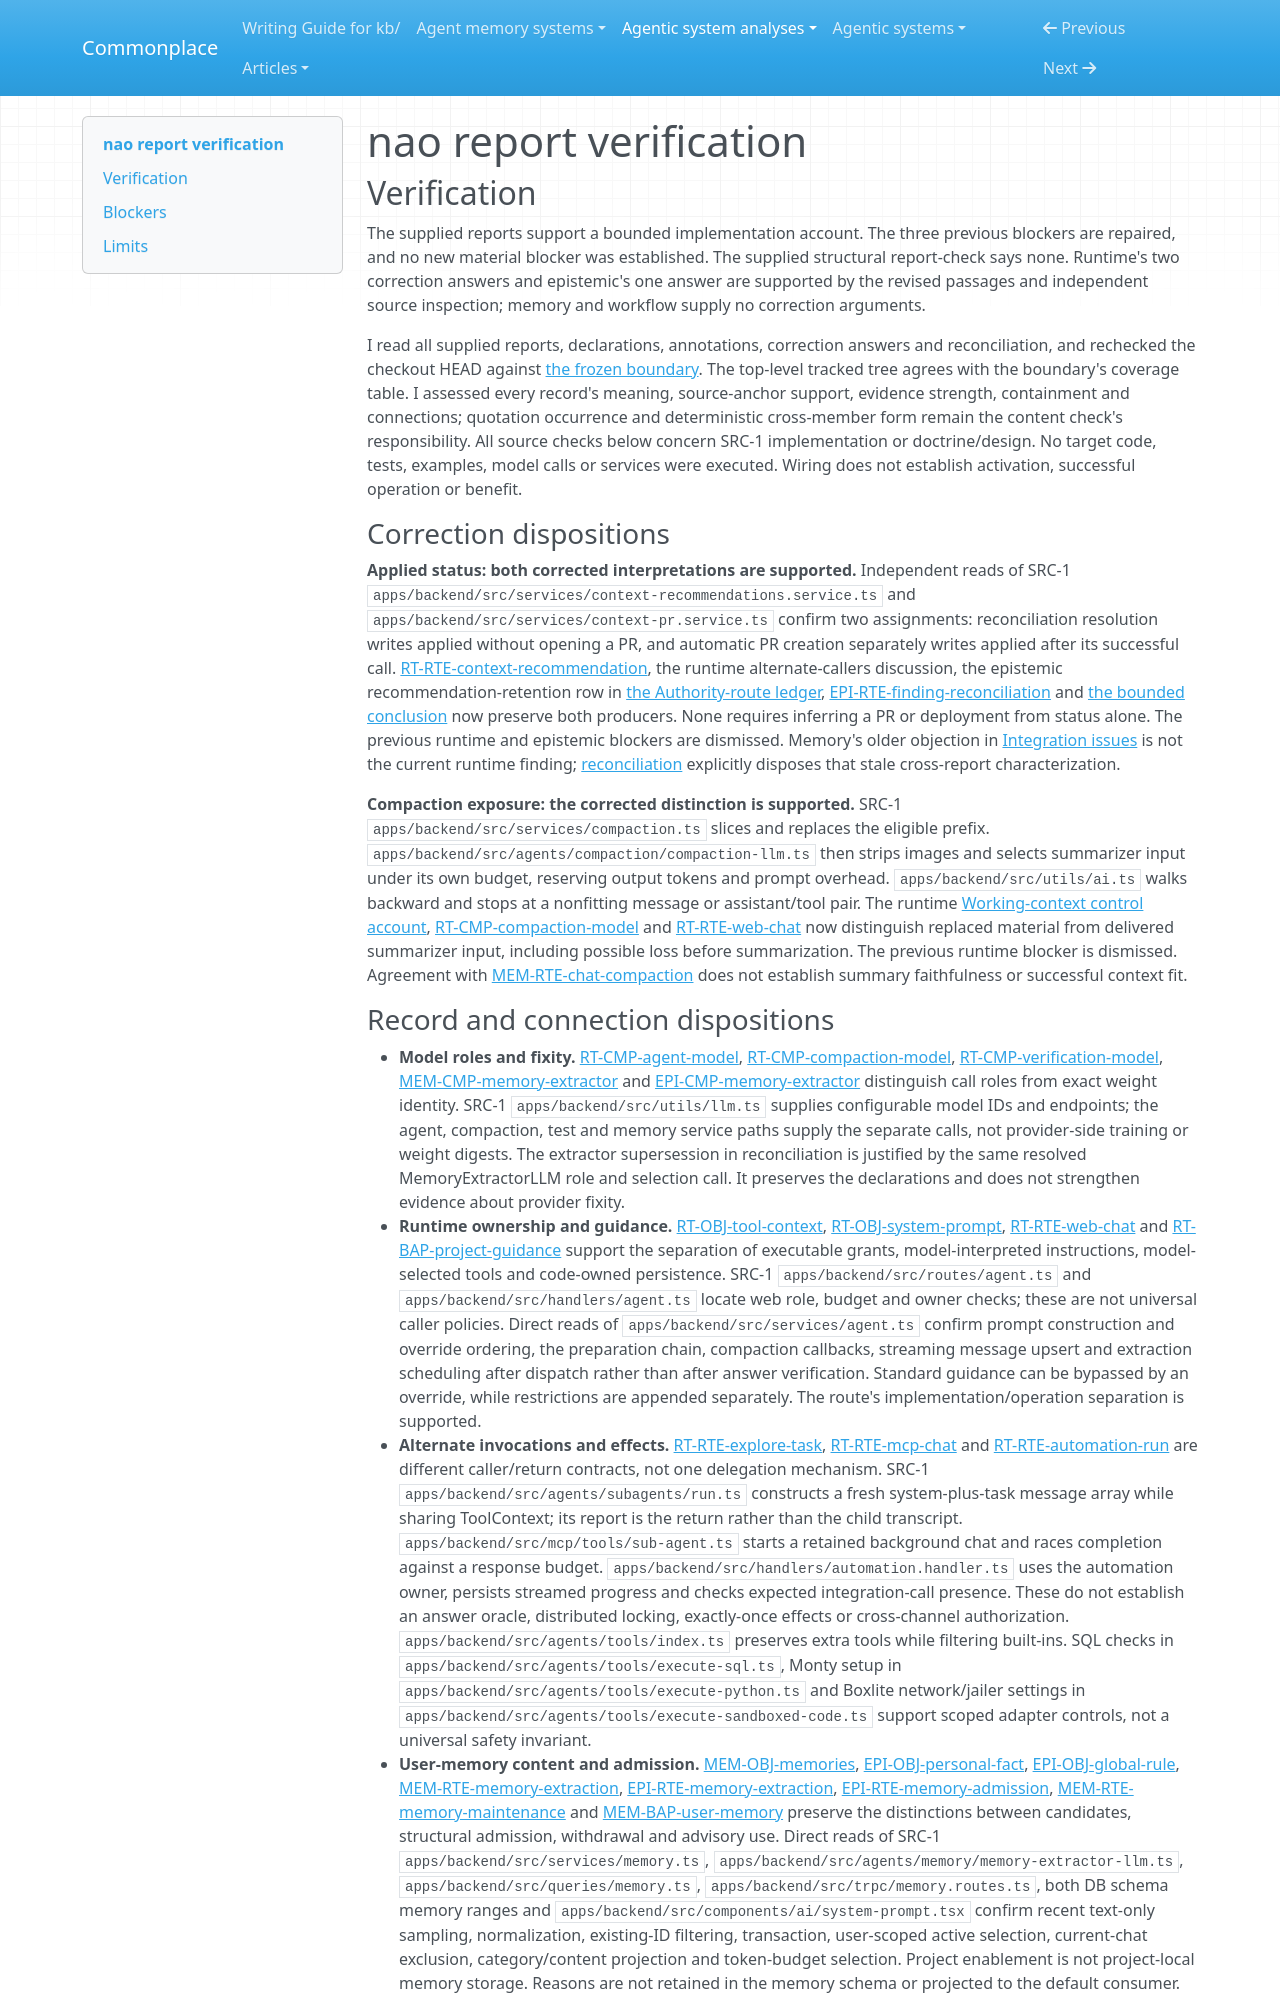

repository: zby/commonplace · page: agentic-system-analyses/retained/nao/report-verification/index.html · generator: mkdocs

---
type: agentic-system-analyses/types/agentic-system-verification.md
description: "Independent report verification of nao's analytics, retained-context and evaluation routes at the frozen commit."
run-id: AAS-2026-10-14-nao-f9d36a4b7276-01
reviewed-boundary: "0085625a8fd22e4f404b6a3971d153f6b6699479"
---

# nao report verification

## Verification

The supplied reports support a bounded implementation account. The three previous blockers are repaired, and no new material blocker was established. The supplied structural report-check says none. Runtime's two correction answers and epistemic's one answer are supported by the revised passages and independent source inspection; memory and workflow supply no correction arguments.

I read all supplied reports, declarations, annotations, correction answers and reconciliation, and rechecked the checkout HEAD against [the frozen boundary](boundary.md#source-register). The top-level tracked tree agrees with the boundary's coverage table. I assessed every record's meaning, source-anchor support, evidence strength, containment and connections; quotation occurrence and deterministic cross-member form remain the content check's responsibility. All source checks below concern SRC-1 implementation or doctrine/design. No target code, tests, examples, model calls or services were executed. Wiring does not establish activation, successful operation or benefit.

### Correction dispositions

**Applied status: both corrected interpretations are supported.** Independent reads of SRC-1 `apps/backend/src/services/context-recommendations.service.ts` and `apps/backend/src/services/context-pr.service.ts` confirm two assignments: reconciliation resolution writes applied without opening a PR, and automatic PR creation separately writes applied after its successful call. [RT-RTE-context-recommendation](runtime.md#rt-rte-context-recommendation), the runtime alternate-callers discussion, the epistemic recommendation-retention row in [the Authority-route ledger](epistemic.md#authority-route-ledger), [EPI-RTE-finding-reconciliation](epistemic.md#epi-rte-finding-reconciliation) and [the bounded conclusion](epistemic.md#bounded-conclusion) now preserve both producers. None requires inferring a PR or deployment from status alone. The previous runtime and epistemic blockers are dismissed. Memory's older objection in [Integration issues](memory.md#integration-issues) is not the current runtime finding; [reconciliation](reconciliation.md#reconciliation) explicitly disposes that stale cross-report characterization.

**Compaction exposure: the corrected distinction is supported.** SRC-1 `apps/backend/src/services/compaction.ts` slices and replaces the eligible prefix. `apps/backend/src/agents/compaction/compaction-llm.ts` then strips images and selects summarizer input under its own budget, reserving output tokens and prompt overhead. `apps/backend/src/utils/ai.ts` walks backward and stops at a nonfitting message or assistant/tool pair. The runtime [Working-context control account](runtime.md#working-context-control), [RT-CMP-compaction-model](runtime.md#rt-cmp-compaction-model) and [RT-RTE-web-chat](runtime.md#rt-rte-web-chat) now distinguish replaced material from delivered summarizer input, including possible loss before summarization. The previous runtime blocker is dismissed. Agreement with [MEM-RTE-chat-compaction](memory.md#mem-rte-chat-compaction) does not establish summary faithfulness or successful context fit.
